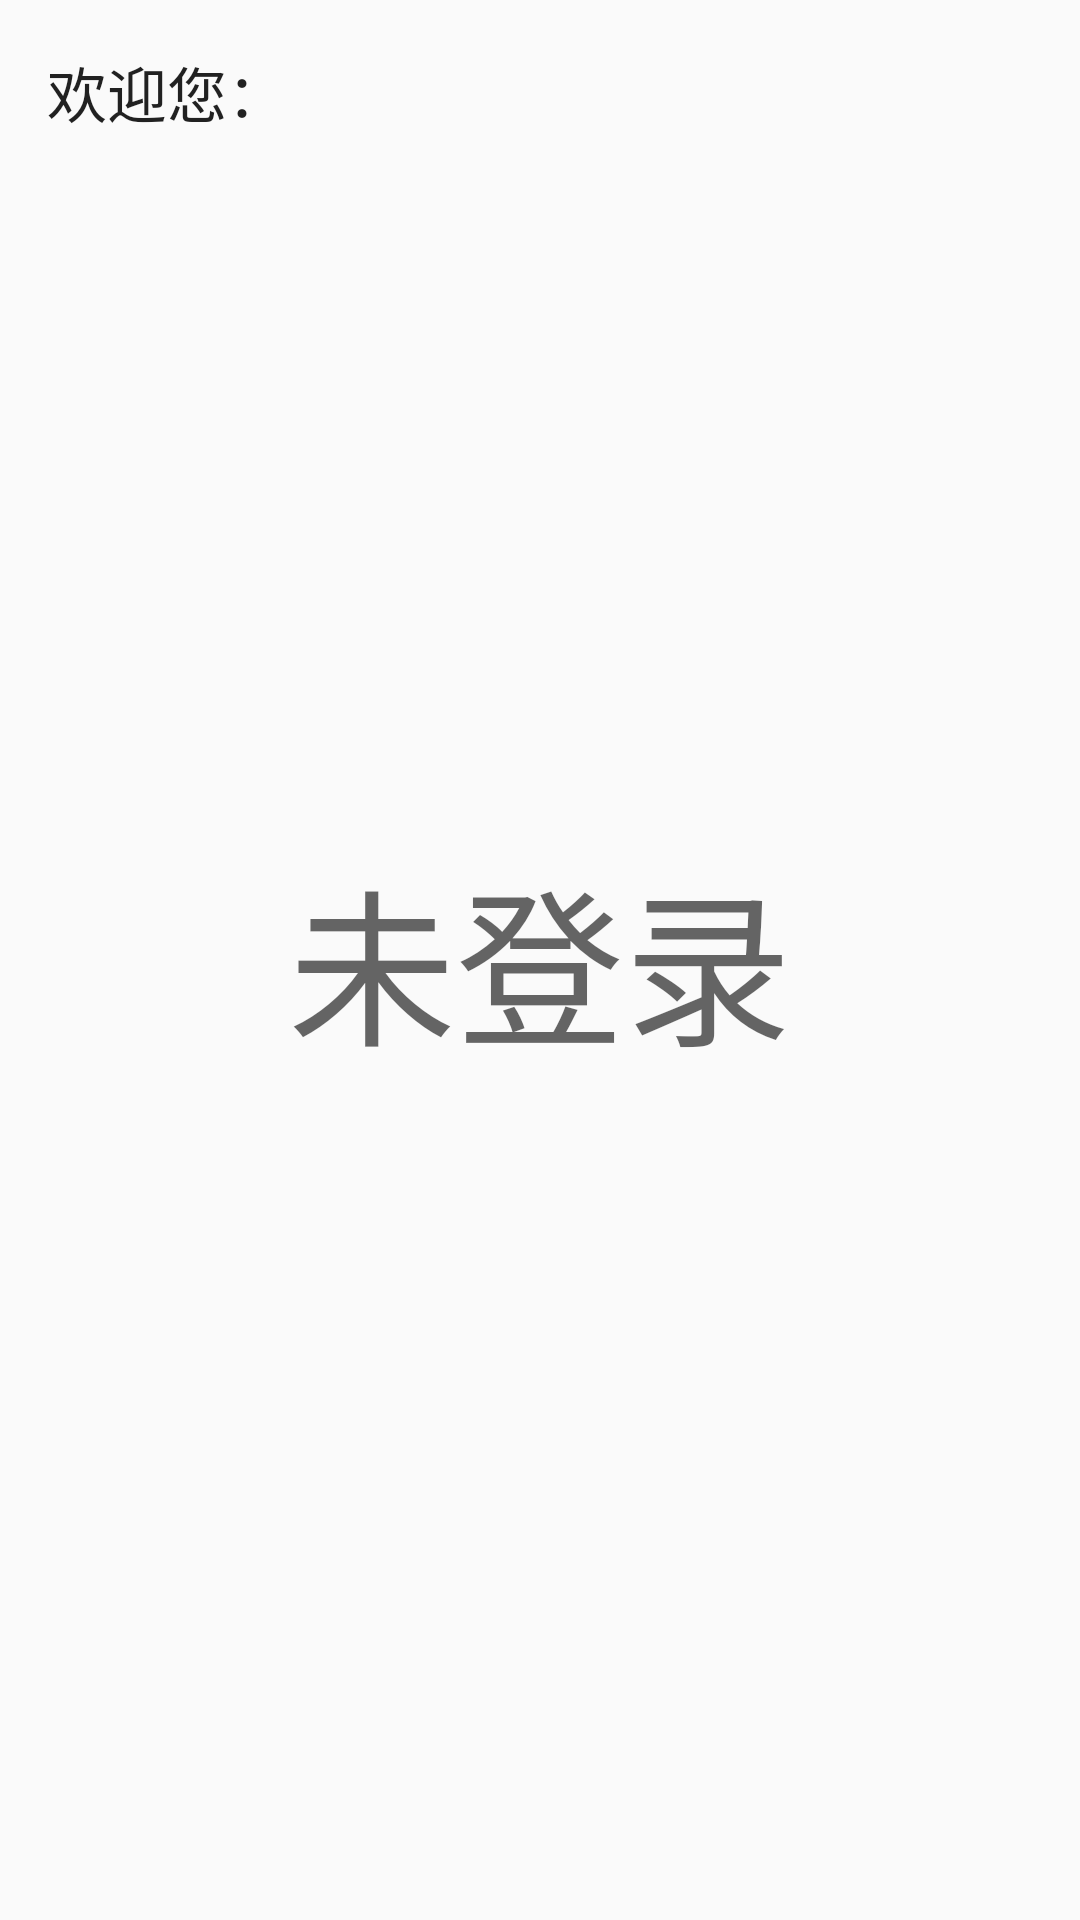

Write the Android layout XML for this screen, with the resource values it uses.
<!-- AndroidManifest.xml: application theme AppTheme -->
<!-- res/layout/activity_main.xml -->
<?xml version="1.0" encoding="utf-8"?>
<android.support.design.widget.CoordinatorLayout
    android:layout_width="match_parent"
    android:layout_height="match_parent"
    android:fitsSystemWindows="true"
    xmlns:android="http://schemas.android.com/apk/res/android">
    <RelativeLayout xmlns:android="http://schemas.android.com/apk/res/android"
        xmlns:tools="http://schemas.android.com/tools"
        android:layout_width="match_parent"
        android:layout_height="match_parent"
        android:paddingBottom="@dimen/activity_vertical_margin"
        android:paddingLeft="@dimen/activity_horizontal_margin"
        android:paddingRight="@dimen/activity_horizontal_margin"
        android:paddingTop="@dimen/activity_vertical_margin"
        tools:context="com.jude.smssdk.MainActivity">

        <TextView
            android:layout_width="wrap_content"
            android:layout_height="wrap_content"
            android:layout_margin="16dp"
            style="@style/Base.TextAppearance.AppCompat.Title"
            android:text="欢迎您："/>

        <TextView
            android:id="@+id/name"
            android:layout_width="wrap_content"
            android:layout_height="wrap_content"
            android:layout_centerInParent="true"
            android:padding="16dp"
            style="@style/Base.TextAppearance.AppCompat.Display3"
            android:text="未登录"/>

    </RelativeLayout>
</android.support.design.widget.CoordinatorLayout>
<!-- resources referenced by this layout -->
<resources>
  <style name="AppTheme" parent="AppTheme.Base" />
  <style name="AppTheme.Base" parent="Theme.AppCompat.Light.DarkActionBar">
          
          <item name="colorPrimary">@color/colorPrimary</item>
          <item name="colorPrimaryDark">@color/colorPrimaryDark</item>
          <item name="colorAccent">@color/colorAccent</item>
      </style>
  <color name="colorPrimary">#2196F3</color>
  <color name="colorPrimaryDark">#1E88E5</color>
  <color name="colorAccent">#E91E63</color>
</resources>
